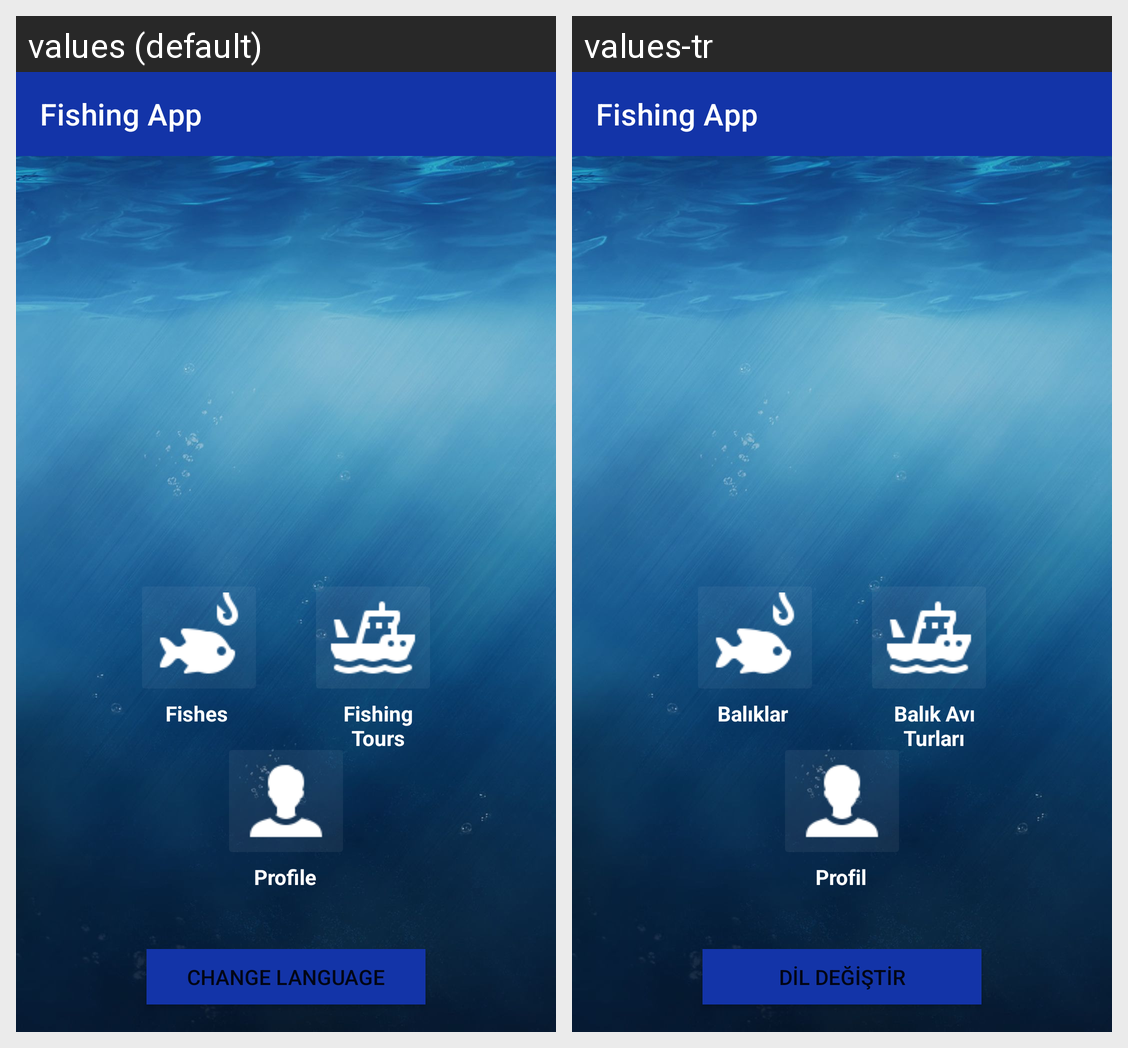

Here is an Android app screen in its default locale and in the app's own translations. Write out the translated-string differences for the strings that appear on this screen.
Android screen res/layout/activity_main.xml rendered under 2 locales, left to right: values (default), values-tr. Device: Nexus 5 (rendered at 1080×1920; each locale shown at half size, 540×960, under a caption strip naming it); theme Theme.FishingApp.
Strings drawn on this screen, with the default value and each locale's value (text and hints the layout hard-codes, and strings that could not be matched under every locale, appear in the picture but are not listed):

change_language
  values: CHANGE LANGUAGE
  values-tr: Dil DEĞİŞTİR

textViewMain
  values: Fishes
  values-tr: Balıklar

textViewMain1
  values: Fishing Tours
  values-tr: Balık Avı Turları

textViewMainn2
  values: Profile
  values-tr: Profil
